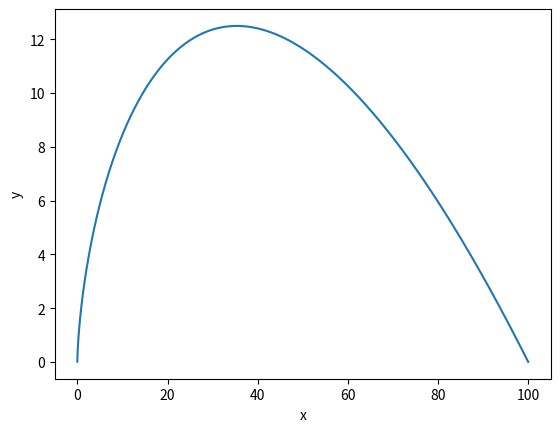

The matplotlib source for this figure:
import numpy as np
import matplotlib.pyplot as plt

h = .001
k = 1/3

x = np.arange(0, 100, h) # creates x values

y = np.zeros(len(x)) # preallocate y values


for i in range(len(x)-1, 0, -1):
    #Use y[i] - h * f(x,y) instead of y[i] + h * f(x,y) because technically, h is negative
    y[i-1] = y[i] - h * ((y[i]/x[i]) - k * np.sqrt(1 + (y[i]/x[i])**2)) # determines next y value using foward euler
    print(x[i-1])
    print(y[i-1])


#plots graph y vs x
plt.plot(x, y)
plt.xlabel('x')
plt.ylabel('y')
plt.show()